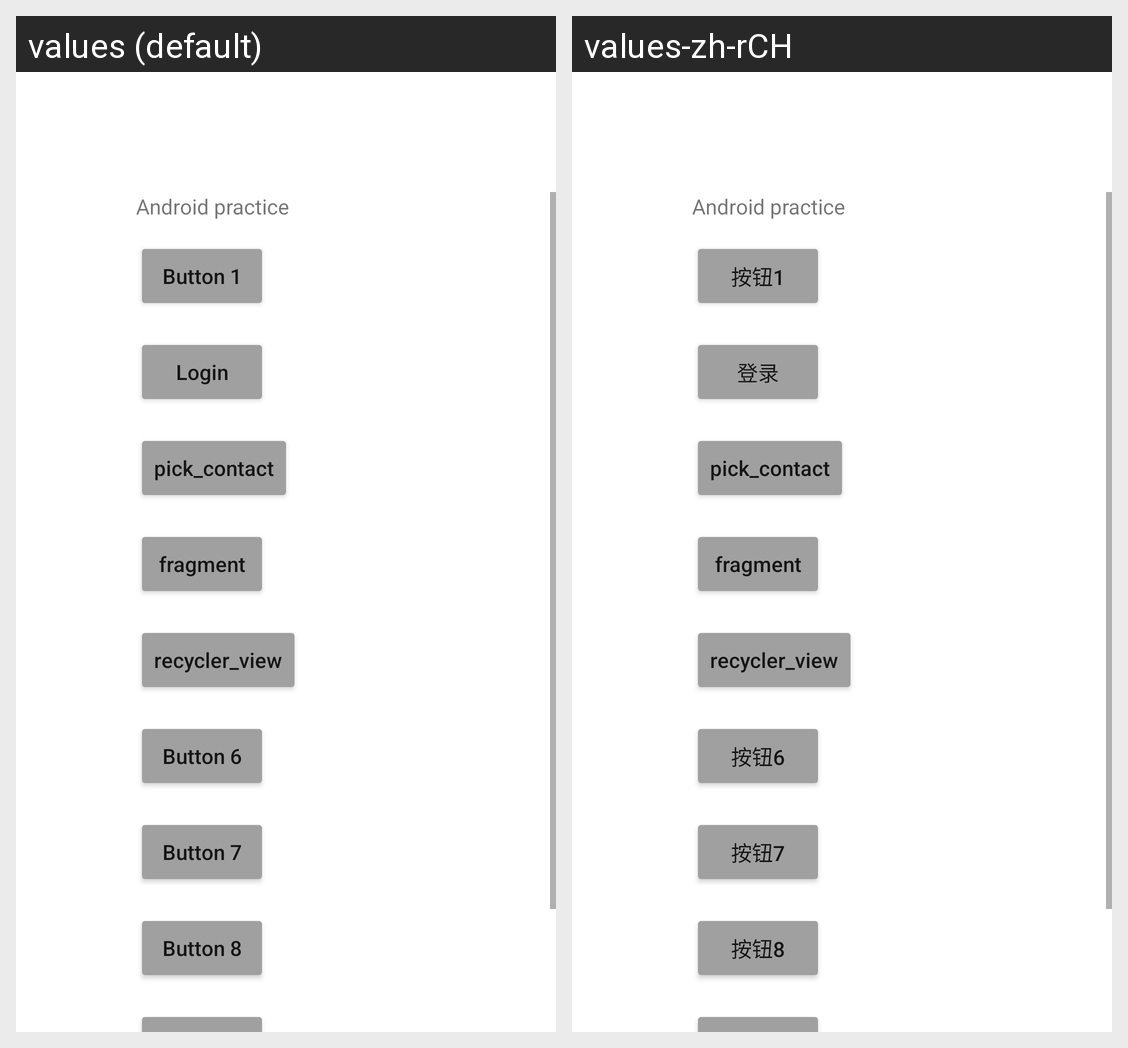

Locale-by-locale string values for the Android screen shown in this grid:
Android screen res/layout/activity_main.xml rendered under 2 locales, left to right: values (default), values-zh-rCH. Device: Nexus 5 (rendered at 1080×1920; each locale shown at half size, 540×960, under a caption strip naming it); theme Theme.AndroidTrain.
Strings drawn on this screen, with the default value and each locale's value (text and hints the layout hard-codes, and strings that could not be matched under every locale, appear in the picture but are not listed):

practice
  values: Android practice
  values-zh-rCH: Android practice

button1
  values: Button 1
  values-zh-rCH: 按钮1

login
  values: Login
  values-zh-rCH: 登录

button3
  values: pick_contact
  values-zh-rCH: pick_contact

button4
  values: fragment
  values-zh-rCH: fragment

button5
  values: recycler_view
  values-zh-rCH: recycler_view

button6
  values: Button 6
  values-zh-rCH: 按钮6

button7
  values: Button 7
  values-zh-rCH: 按钮7

button8
  values: Button 8
  values-zh-rCH: 按钮8
